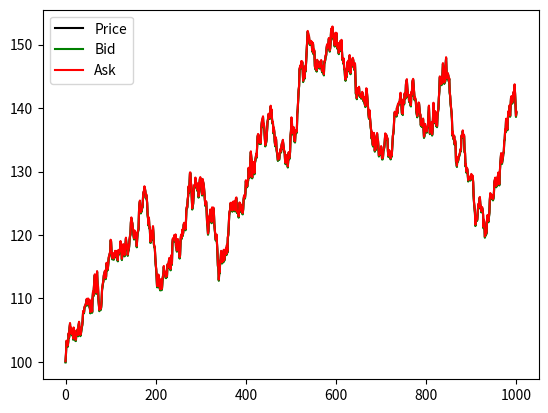
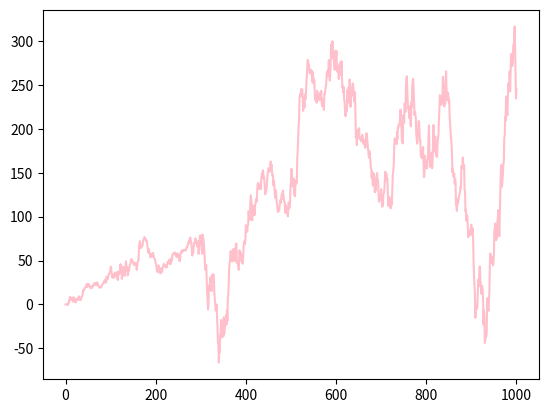

These figures' Python source, in order:
import matplotlib.pyplot as plt
import numpy as np
import random

def simulation(startPrice, spreadRadius, totalTime, pBuyer, pSeller, mu, sigma, detailed):
    inventory, cash, buyers, sellers, pnl = 0, 0, 0, 0, 0
    priceValues = [startPrice for i in range(totalTime+1)]
    bidValues = [startPrice - spreadRadius for i in range(totalTime+1)]
    askValues = [startPrice + spreadRadius for i in range(totalTime+1)]
    pnlValues = [0 for i in range(totalTime+1)]
    price = startPrice
    for i in range(totalTime):
        price += random.gauss(mu, sigma)
        bid = price - spreadRadius
        ask = price + spreadRadius
        priceValues[i+1] = price
        bidValues[i+1] = bid
        askValues[i+1] = ask
        if random.random() < pBuyer:
            buyers += 1
            inventory -= 1
            cash += ask
        if random.random() < pSeller:
            sellers += 1
            inventory += 1
            cash -= bid
        pnl = cash + inventory * price
        pnlValues[i+1] = pnl
    
    if detailed:
        fig, ax = plt.subplots()
        ax.plot(priceValues, "black", label="Price", linewidth=1.5)
        ax.plot(bidValues, "green", label="Bid", linewidth=1.5)
        ax.plot(askValues, "red", label="Ask", linewidth=1.5)
        plt.legend()
        fig, ax = plt.subplots()
        ax.plot(pnlValues, "pink", label="PNL")
        plt.show()
    return pnl

totalPNL = 0
for i in range(5000):
    totalPNL += simulation(100, 0.05, 1000, 0.1, 0.1, 0, 1, False)
print("Total PNL: " + str(totalPNL))
print("Average PNL: " + str(totalPNL/50000))

simulation(100, 0.1, 1000, 0.1, 0.1, 0, 1, True)
